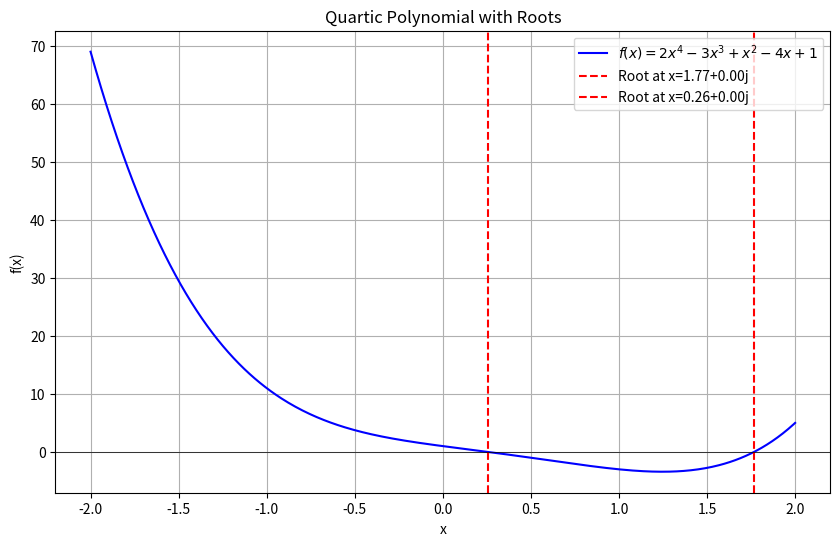

This chart was generated by the following Python code:
import numpy as np
import matplotlib.pyplot as plt

# Define the quartic polynomial coefficients [a, b, c, d, e]
coefficients = [2, -3, 1, -4, 1]  # For f(x) = 2x⁴ - 3x³ + x² - 4x + 1

# Find roots using numpy's roots function
roots = np.roots(coefficients)

# Separate real and complex roots
real_roots = roots[np.isclose(np.imag(roots), 0)]
complex_roots = roots[~np.isclose(np.imag(roots), 0)]

print("Polynomial roots:")
for root in np.round(real_roots, 4):
    print(f"Real root: {root:.4f}")
for root in complex_roots:
    real_part = np.round(root.real, 4)
    imag_part = np.round(root.imag, 4)
    print(f"Complex root: {real_part:.4f} + {imag_part:.4f}i")

# Plot the polynomial and its roots
x_vals = np.linspace(-2, 2, 400)
y_vals = np.polyval(coefficients, x_vals)

plt.figure(figsize=(10, 6))
plt.plot(x_vals, y_vals, label=r'$f(x) = 2x^4 - 3x^3 + x^2 - 4x + 1$', color='blue')

# Plot roots as vertical lines (real roots only)
for root in real_roots:
    plt.axvline(x=root, color='red', linestyle='--', label=f'Root at x={root:.2f}')

plt.title("Quartic Polynomial with Roots")
plt.xlabel("x")
plt.ylabel("f(x)")
plt.legend()
plt.grid(True)
plt.axhline(0, color='black', linewidth=0.5)
plt.show()
